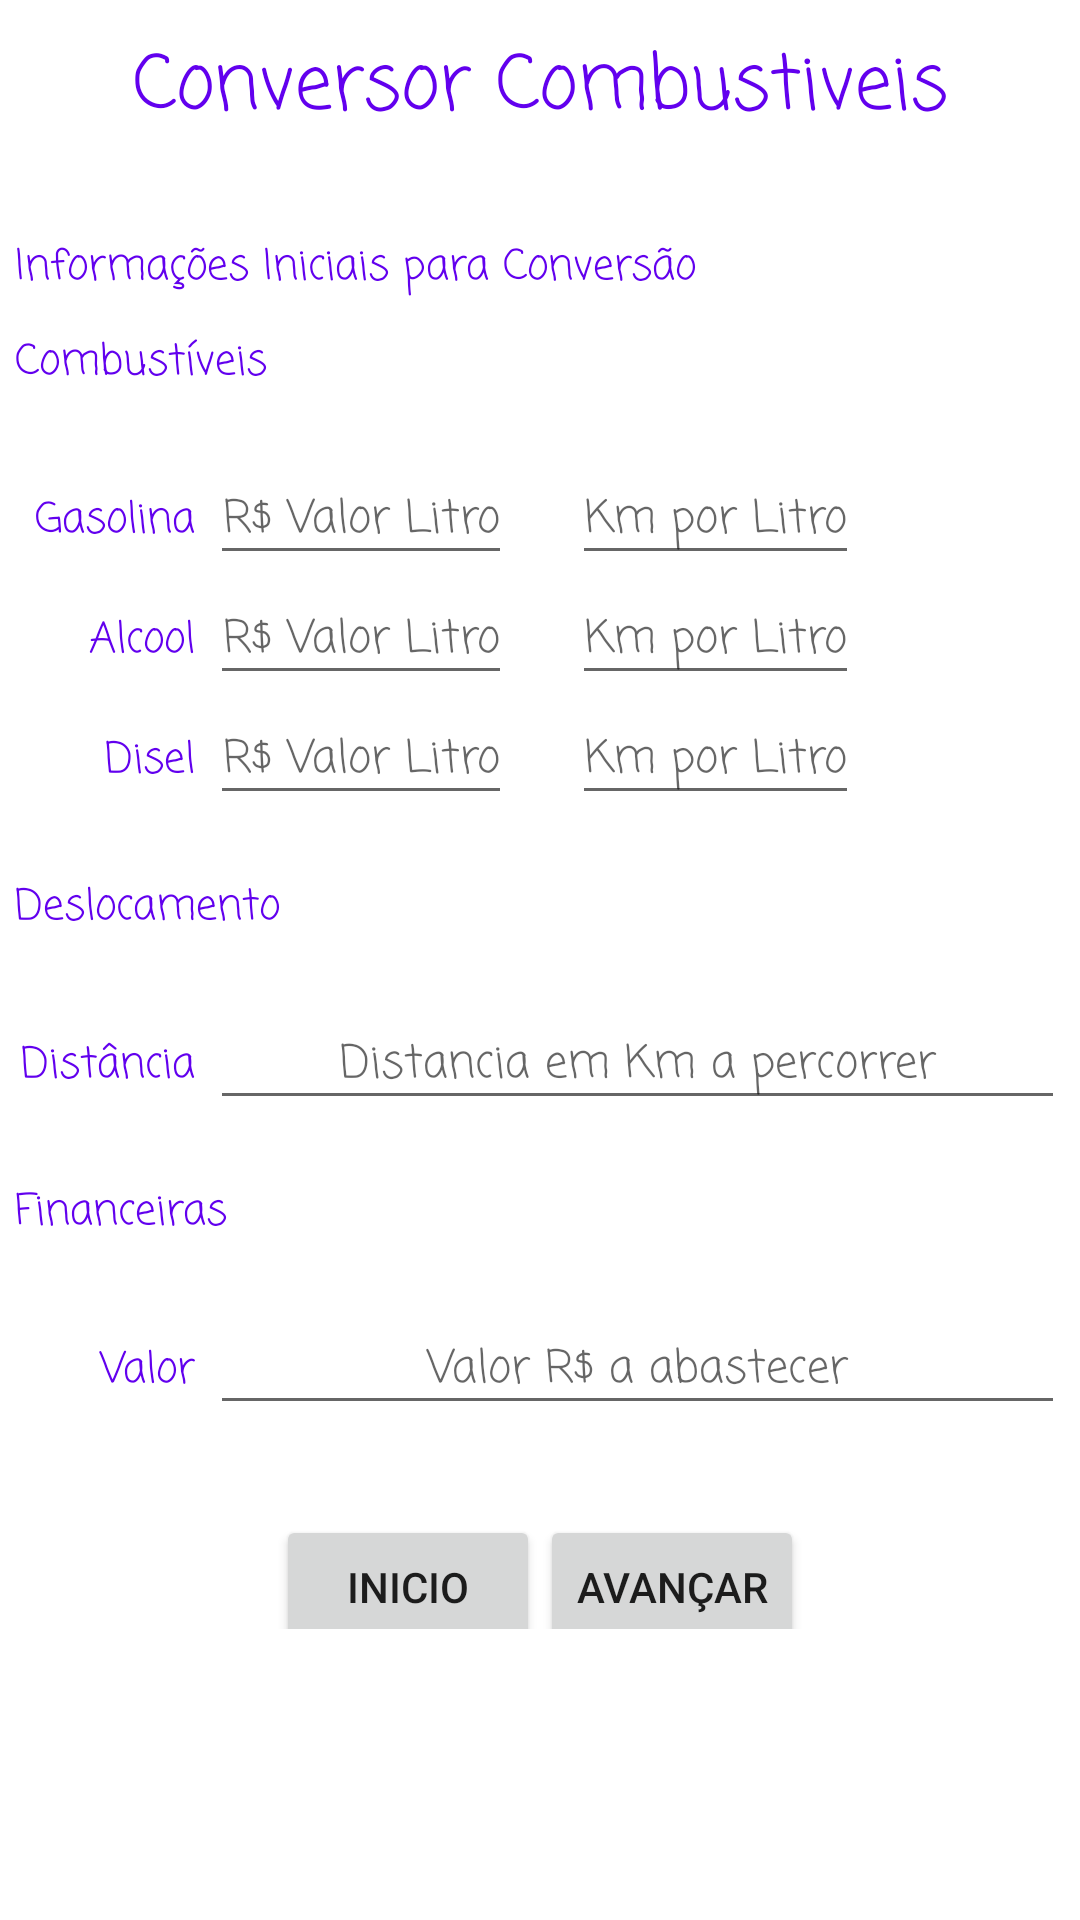

Produce the Android XML layout that renders to this screen, including the resource entries it uses.
<!-- AndroidManifest.xml: application theme Theme.MultiConversor -->
<!-- res/layout/activity_view_info_combustivel.xml -->
<?xml version="1.0" encoding="utf-8"?>
<LinearLayout xmlns:android="http://schemas.android.com/apk/res/android"
    xmlns:app="http://schemas.android.com/apk/res-auto"
    xmlns:tools="http://schemas.android.com/tools"
    android:layout_width="match_parent"
    android:layout_height="match_parent"
    android:orientation="vertical"
    android:padding="5sp"
    tools:context=".views.ViewInfoCombustivel">


    <TextView
        android:layout_width="match_parent"
        android:layout_height="wrap_content"
        android:text="Conversor Combustiveis"
        android:textSize="25sp"
        android:fontFamily="casual"
        android:textColor="@color/purple_500"
        android:gravity="center"
        android:layout_marginTop="5sp"
        android:layout_marginBottom="30sp"/>

    <TextView
        android:layout_width="match_parent"
        android:layout_height="wrap_content"
        android:text="Informações Iniciais para Conversão"
        android:textColor="@color/purple_500"
        android:fontFamily="casual"
        android:gravity="left"
        android:layout_marginBottom="10sp"/>

    <TextView
        android:layout_width="match_parent"
        android:layout_height="wrap_content"
        android:text="Combustíveis"
        android:textColor="@color/purple_500"
        android:fontFamily="casual"
        android:gravity="left"
        android:layout_marginBottom="20sp"/>

    <LinearLayout
        android:layout_width="match_parent"
        android:layout_height="wrap_content"
        android:orientation="horizontal">

        <TextView
            android:layout_width="wrap_content"
            android:layout_height="wrap_content"
            android:minWidth="60sp"
            android:gravity="right"
            android:text="Gasolina"
            android:textColor="@color/purple_500"
            android:fontFamily="casual"
            android:layout_marginRight="5sp"/>

        <EditText
            android:id="@+id/txtValorLitroGasolina"
            android:layout_width="wrap_content"
            android:layout_height="wrap_content"
            android:hint="R$ Valor Litro"
            android:textColor="@color/purple_500"
            android:textSize="15sp"
            android:fontFamily="casual"
            android:gravity="center"
            android:inputType="numberDecimal"/>

        <EditText
            android:id="@+id/txtKmLitroGasolina"
            android:layout_width="wrap_content"
            android:layout_height="wrap_content"
            android:layout_marginLeft="20sp"
            android:hint="Km por Litro"
            android:textColor="@color/purple_500"
            android:textSize="15sp"
            android:fontFamily="casual"
            android:gravity="center"
            android:inputType="numberDecimal"/>

    </LinearLayout>

    <LinearLayout
        android:layout_width="match_parent"
        android:layout_height="wrap_content"
        android:orientation="horizontal">

        <TextView
            android:layout_width="wrap_content"
            android:layout_height="wrap_content"
            android:minWidth="60sp"
            android:gravity="right"
            android:text="Alcool"
            android:textColor="@color/purple_500"
            android:fontFamily="casual"
            android:layout_marginRight="5sp"/>

        <EditText
            android:id="@+id/txtValorLitroAlcool"
            android:layout_width="wrap_content"
            android:layout_height="wrap_content"
            android:hint="R$ Valor Litro"
            android:textColor="@color/purple_500"
            android:textSize="15sp"
            android:fontFamily="casual"
            android:gravity="center"
            android:inputType="numberDecimal"/>

        <EditText
            android:id="@+id/txtKmLitroAlcool"
            android:layout_width="wrap_content"
            android:layout_height="wrap_content"
            android:layout_marginLeft="20sp"
            android:hint="Km por Litro"
            android:textColor="@color/purple_500"
            android:textSize="15sp"
            android:fontFamily="casual"
            android:gravity="center"
            android:inputType="numberDecimal"/>

    </LinearLayout>

    <LinearLayout
        android:layout_width="match_parent"
        android:layout_height="wrap_content"
        android:orientation="horizontal">

        <TextView
            android:layout_width="wrap_content"
            android:layout_height="wrap_content"
            android:minWidth="60sp"
            android:gravity="right"
            android:text="Disel"
            android:textColor="@color/purple_500"
            android:fontFamily="casual"
            android:layout_marginRight="5sp"/>

        <EditText
            android:id="@+id/txtValorLitroDisel"
            android:layout_width="wrap_content"
            android:layout_height="wrap_content"
            android:hint="R$ Valor Litro"
            android:textColor="@color/purple_500"
            android:textSize="15sp"
            android:fontFamily="casual"
            android:gravity="center"
            android:inputType="numberDecimal"/>

        <EditText
            android:id="@+id/txtKmLitroDisel"
            android:layout_width="wrap_content"
            android:layout_height="wrap_content"
            android:layout_marginLeft="20sp"
            android:hint="Km por Litro"
            android:textColor="@color/purple_500"
            android:textSize="15sp"
            android:fontFamily="casual"
            android:gravity="center"
            android:inputType="numberDecimal"/>

    </LinearLayout>

    <TextView
        android:layout_width="match_parent"
        android:layout_height="wrap_content"
        android:text="Deslocamento"
        android:textColor="@color/purple_500"
        android:fontFamily="casual"
        android:gravity="left"
        android:layout_marginTop="20sp"
        android:layout_marginBottom="20sp"/>

    <LinearLayout
        android:layout_width="match_parent"
        android:layout_height="wrap_content"
        android:orientation="horizontal">

        <TextView
            android:layout_width="wrap_content"
            android:layout_height="wrap_content"
            android:minWidth="60sp"
            android:gravity="right"
            android:text="Distância"
            android:textColor="@color/purple_500"
            android:fontFamily="casual"
            android:layout_marginRight="5sp"/>

        <EditText
            android:id="@+id/txtDistancia"
            android:layout_width="match_parent"
            android:layout_height="wrap_content"
            android:hint="Distancia em Km a percorrer"
            android:textColor="@color/purple_500"
            android:textSize="15sp"
            android:fontFamily="casual"
            android:gravity="center"
            android:inputType="numberDecimal"/>


    </LinearLayout>

    <TextView
        android:layout_width="match_parent"
        android:layout_height="wrap_content"
        android:text="Financeiras"
        android:textColor="@color/purple_500"
        android:fontFamily="casual"
        android:gravity="left"
        android:layout_marginTop="20sp"
        android:layout_marginBottom="20sp"/>

    <LinearLayout
        android:layout_width="match_parent"
        android:layout_height="wrap_content"
        android:orientation="horizontal">

        <TextView
            android:layout_width="wrap_content"
            android:layout_height="wrap_content"
            android:minWidth="60sp"
            android:gravity="right"
            android:text="Valor"
            android:textColor="@color/purple_500"
            android:fontFamily="casual"
            android:layout_marginRight="5sp"/>

        <EditText
            android:id="@+id/txtValorAbastecer"
            android:layout_width="match_parent"
            android:layout_height="wrap_content"
            android:hint="Valor R$ a abastecer"
            android:textColor="@color/purple_500"
            android:textSize="15sp"
            android:fontFamily="casual"
            android:gravity="center"
            android:inputType="numberDecimal"/>


    </LinearLayout>

    <LinearLayout
        android:layout_width="match_parent"
        android:layout_height="wrap_content"
        android:orientation="horizontal"
        android:gravity="center">

        <Button
            android:id="@+id/btnInicio"
            android:layout_width="wrap_content"
            android:layout_height="wrap_content"
            android:text="Inicio"
            android:gravity="center"
            android:layout_marginTop="20sp"/>

        <Button
            android:id="@+id/btnAvancar"
            android:layout_width="wrap_content"
            android:layout_height="wrap_content"
            android:text="Avançar"
            android:gravity="center"
            android:layout_marginTop="20sp"/>

    </LinearLayout>




</LinearLayout>
<!-- resources referenced by this layout -->
<resources>
  <style name="Theme.MultiConversor" parent="Theme.MaterialComponents.DayNight.DarkActionBar">
          
          <item name="colorPrimary">@color/purple_500</item>
          <item name="colorPrimaryVariant">@color/purple_700</item>
          <item name="colorOnPrimary">@color/white</item>
          
          <item name="colorSecondary">@color/teal_200</item>
          <item name="colorSecondaryVariant">@color/teal_700</item>
          <item name="colorOnSecondary">@color/black</item>
          
          <item name="android:statusBarColor" tools:targetApi="l">?attr/colorPrimaryVariant</item>
          
      </style>
  <!-- not gathered from this repository: default colours our renderer supplied (Android Studio template values) -->
  <color name="purple_500">#FF6200EE</color>
  <color name="purple_700">#FF3700B3</color>
  <color name="teal_200">#FF03DAC5</color>
  <color name="teal_700">#FF018786</color>
  <color name="black">#FF000000</color>
  <color name="white">#FFFFFFFF</color>
</resources>
